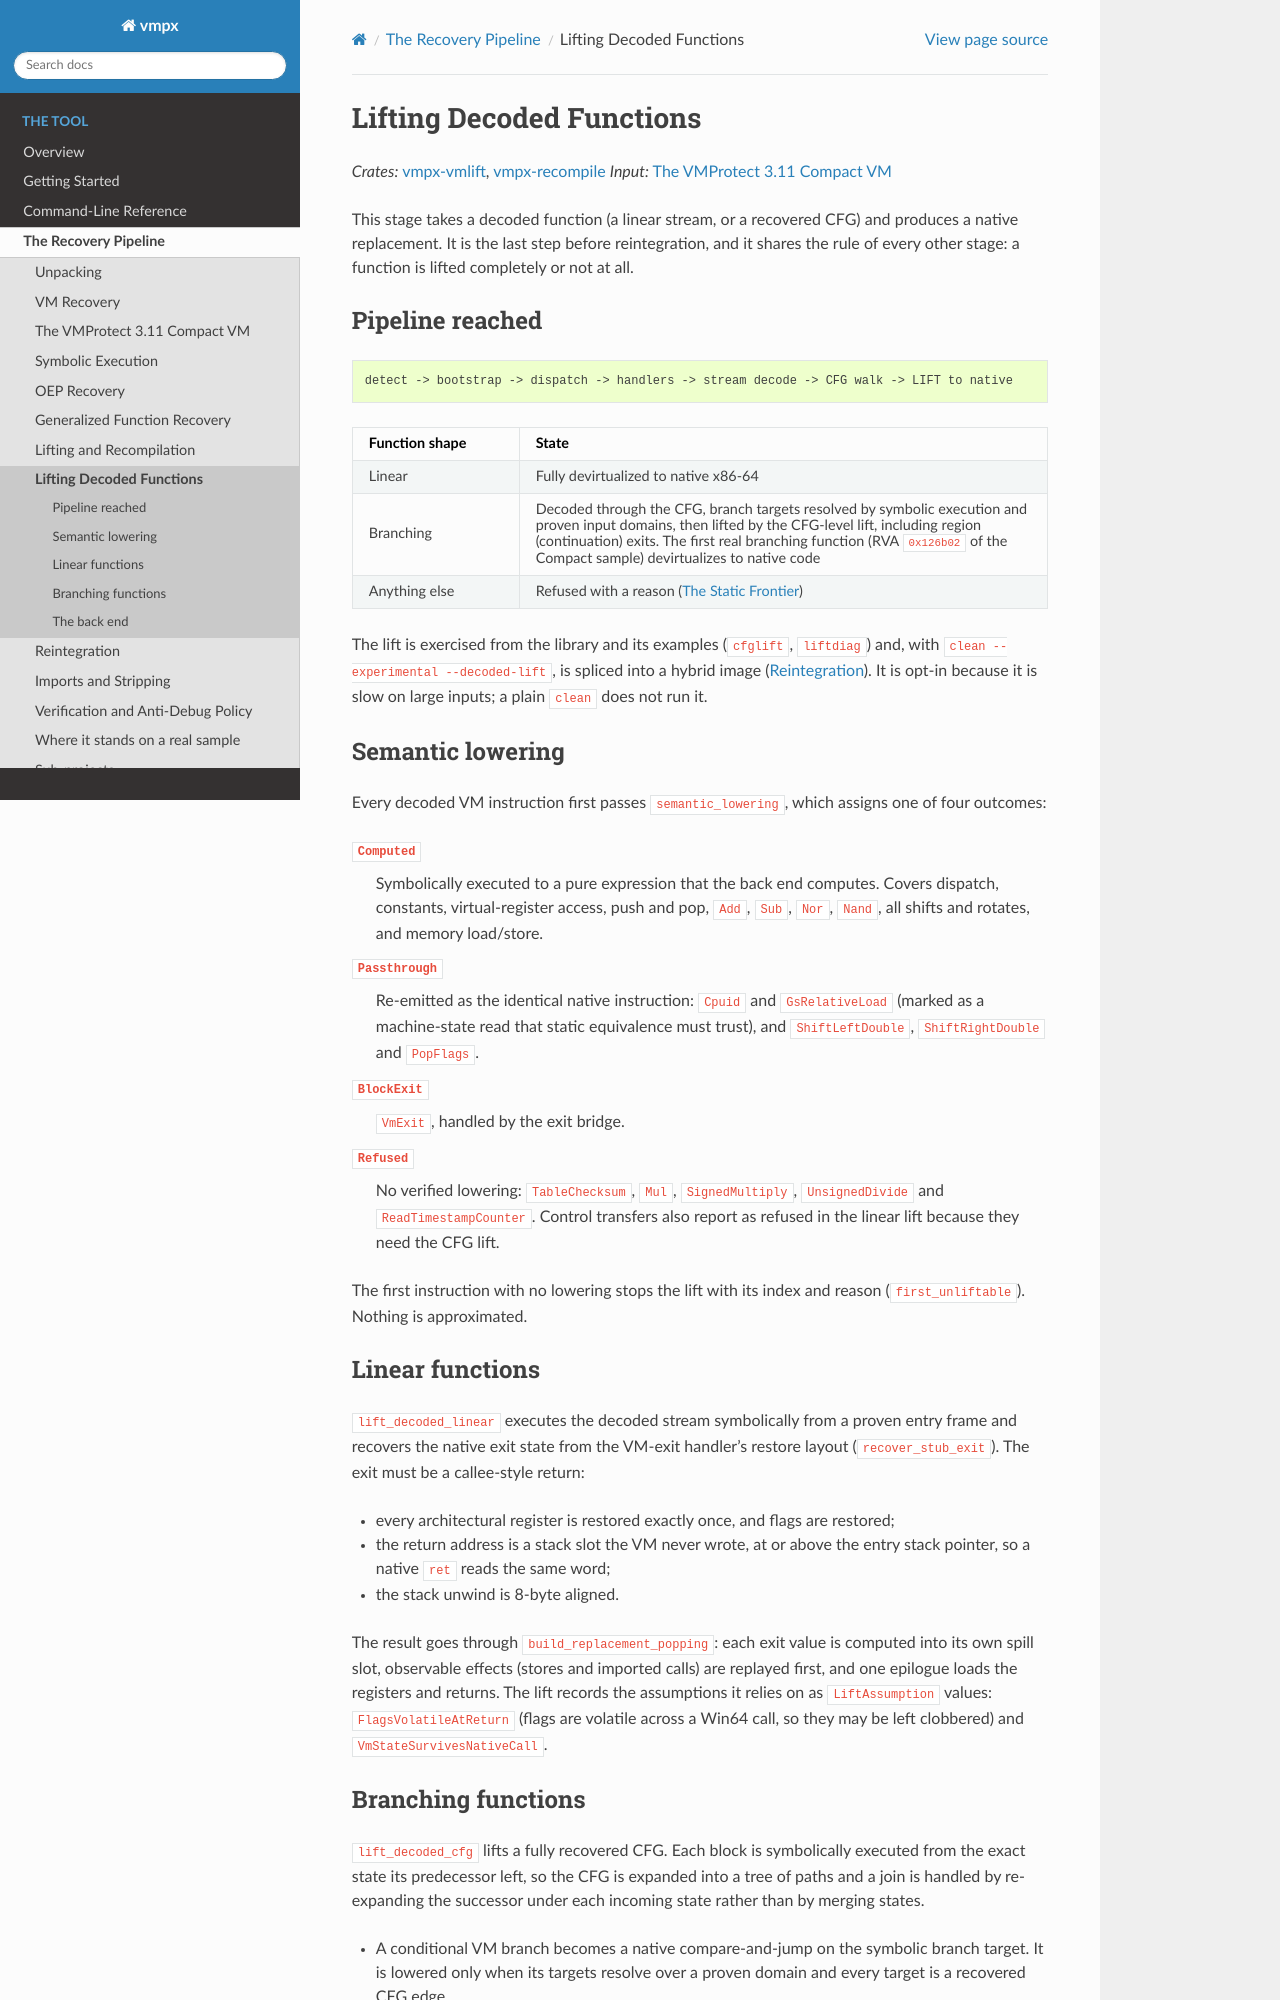

repository: Vihaan2012-cmyk/vmpx-expanded · page: tool/pipeline/function-lift.html · generator: sphinx

Lifting Decoded Functions
=========================

*Crates:* :doc:`/tool/crates/vmlift`, :doc:`/tool/crates/recompile`
*Input:* :doc:`compact-vm`

This stage takes a decoded function (a linear stream, or a recovered CFG) and
produces a native replacement. It is the last step before reintegration, and it
shares the rule of every other stage: a function is lifted completely or not at
all.

Pipeline reached
----------------

.. code-block:: text

    detect -> bootstrap -> dispatch -> handlers -> stream decode -> CFG walk -> LIFT to native

.. list-table::
   :header-rows: 1
   :widths: 24 76

   * - Function shape
     - State
   * - Linear
     - Fully devirtualized to native x86-64
   * - Branching
     - Decoded through the CFG, branch targets resolved by symbolic execution
       and proven input domains, then lifted by the CFG-level lift, including
       region (continuation) exits. The first real branching function (RVA
       ``0x126b02`` of the Compact sample) devirtualizes to native code
   * - Anything else
     - Refused with a reason (:doc:`/vmprotect/devirtualization/static-frontier`)

The lift is exercised from the library and its examples (``cfglift``,
``liftdiag``) and, with ``clean --experimental --decoded-lift``, is spliced into
a hybrid image (:doc:`reintegration`). It is opt-in because it is slow on large
inputs; a plain ``clean`` does not run it.

Semantic lowering
-----------------

Every decoded VM instruction first passes ``semantic_lowering``, which assigns
one of four outcomes:

``Computed``
    Symbolically executed to a pure expression that the back end computes.
    Covers dispatch, constants, virtual-register access, push and pop, ``Add``,
    ``Sub``, ``Nor``, ``Nand``, all shifts and rotates, and memory load/store.
``Passthrough``
    Re-emitted as the identical native instruction: ``Cpuid`` and
    ``GsRelativeLoad`` (marked as a machine-state read that static equivalence
    must trust), and ``ShiftLeftDouble``, ``ShiftRightDouble`` and ``PopFlags``.
``BlockExit``
    ``VmExit``, handled by the exit bridge.
``Refused``
    No verified lowering: ``TableChecksum``, ``Mul``, ``SignedMultiply``,
    ``UnsignedDivide`` and ``ReadTimestampCounter``. Control transfers also
    report as refused in the linear lift because they need the CFG lift.

The first instruction with no lowering stops the lift with its index and reason
(``first_unliftable``). Nothing is approximated.

Linear functions
----------------

``lift_decoded_linear`` executes the decoded stream symbolically from a proven
entry frame and recovers the native exit state from the VM-exit handler's
restore layout (``recover_stub_exit``). The exit must be a callee-style return:

* every architectural register is restored exactly once, and flags are restored;
* the return address is a stack slot the VM never wrote, at or above the entry
  stack pointer, so a native ``ret`` reads the same word;
* the stack unwind is 8-byte aligned.

The result goes through ``build_replacement_popping``: each exit value is
computed into its own spill slot, observable effects (stores and imported calls)
are replayed first, and one epilogue loads the registers and returns. The lift
records the assumptions it relies on as ``LiftAssumption`` values:
``FlagsVolatileAtReturn`` (flags are volatile across a Win64 call, so they may
be left clobbered) and ``VmStateSurvivesNativeCall``.
